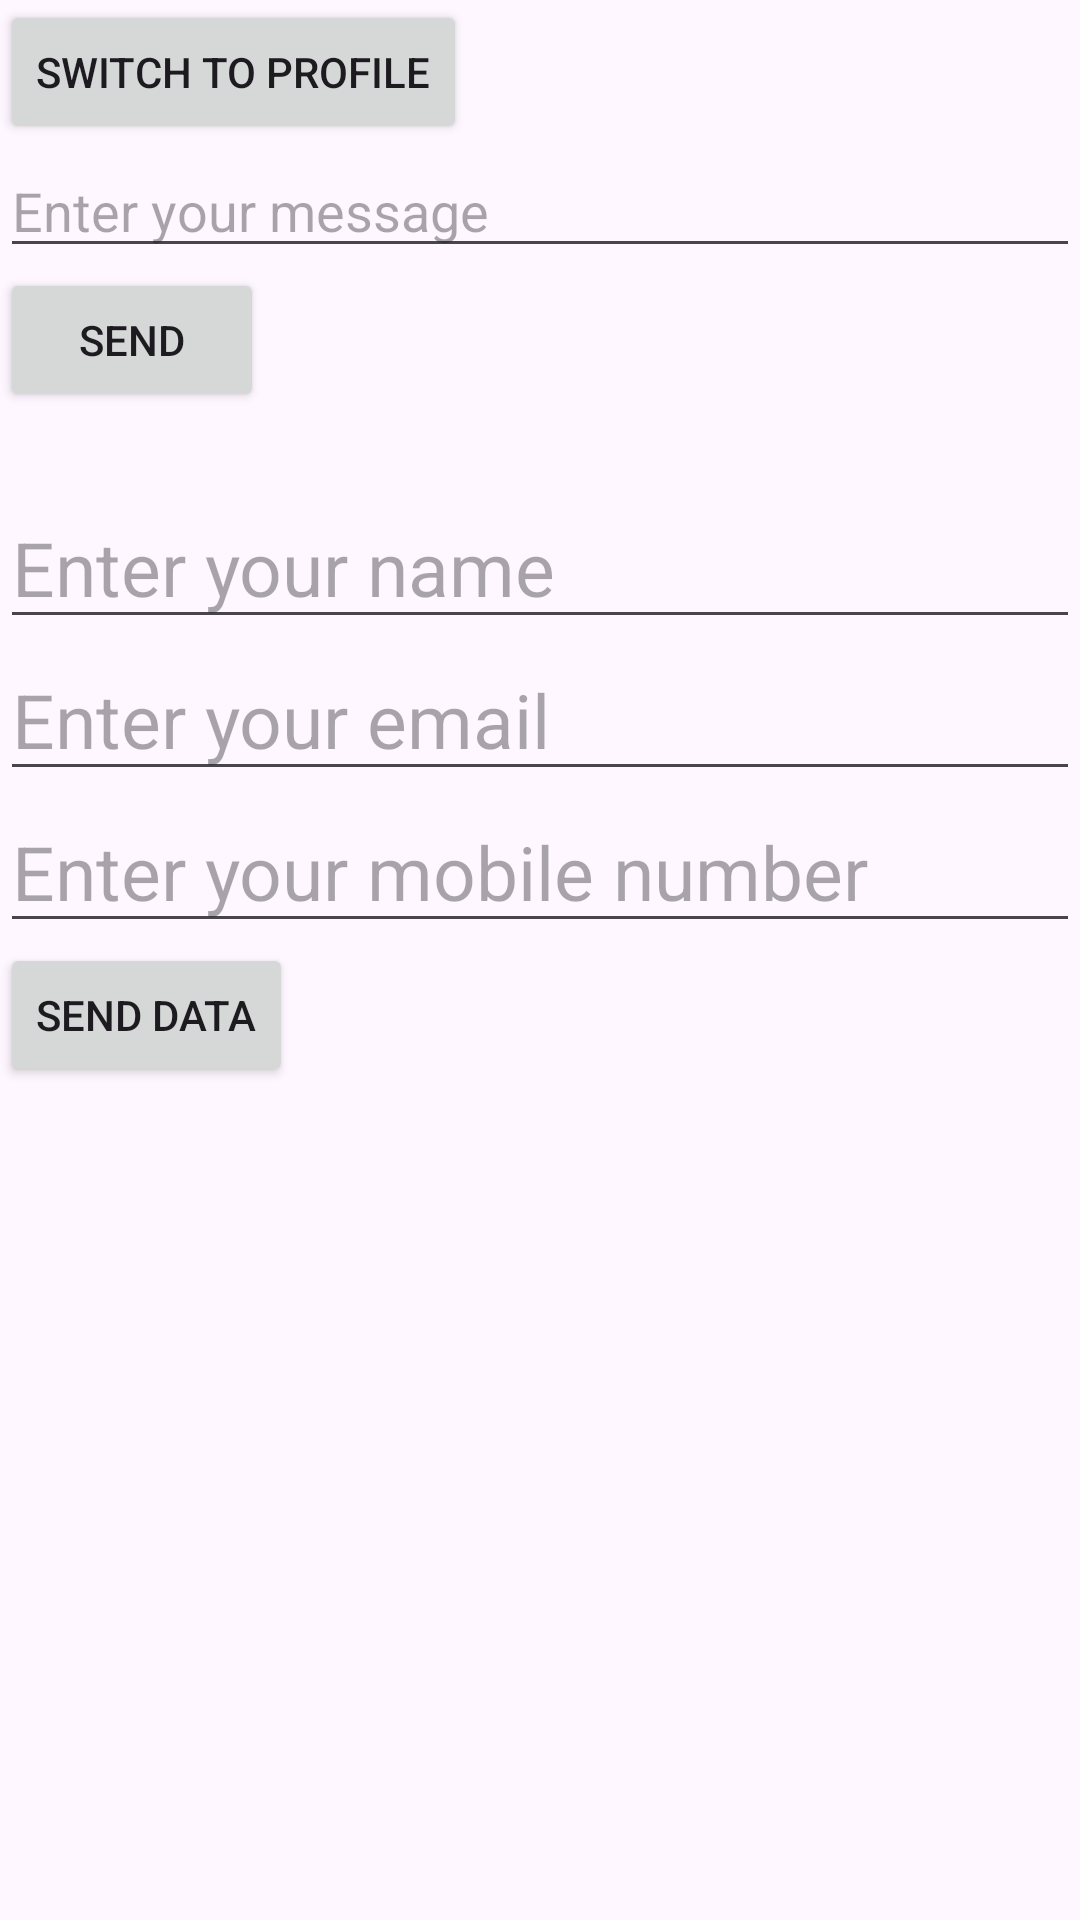

Reconstruct the res/layout file that produces this screen, plus the resources it refers to.
<!-- AndroidManifest.xml: application theme Theme.Switchbetweenfragment -->
<!-- res/layout/fragment_home.xml -->
<?xml version="1.0" encoding="utf-8"?>
<RelativeLayout xmlns:android="http://schemas.android.com/apk/res/android"
    xmlns:tools="http://schemas.android.com/tools"
    android:layout_width="match_parent"
    android:layout_height="match_parent"
    tools:context=".HomeFragment">


    <Button
        android:id="@+id/btnSwitchToProfile"
        android:layout_width="wrap_content"
        android:layout_height="wrap_content"
        android:text="Switch to Profile" />


    <EditText
        android:id="@+id/etMessage"
        android:layout_width="match_parent"
        android:layout_below="@id/btnSwitchToProfile"
        android:layout_height="wrap_content"
        android:hint="Enter your message"/>

    <Button
        android:id="@+id/btnSend"
        android:layout_width="wrap_content"
        android:layout_below="@id/etMessage"
        android:layout_height="wrap_content"
        android:text="Send"/>


    <EditText
        android:id="@+id/etName"
        android:layout_below="@id/btnSend"
        android:layout_marginTop="25dp"
        android:layout_width="match_parent"
        android:textSize="25dp"
        android:layout_height="wrap_content"
        android:hint="Enter your name"
        android:autofillHints="" />


    <EditText
        android:id="@+id/etEmail"
        android:textSize="25dp"
        android:layout_below="@id/etName"
        android:layout_width="match_parent"
        android:layout_height="wrap_content"
        android:hint="Enter your email"/>

    <EditText
        android:id="@+id/etMobile"
        android:layout_width="match_parent"
        android:layout_below="@id/etEmail"
        android:textSize="25dp"
        android:layout_height="wrap_content"
        android:hint="Enter your mobile number"/>

    <Button
        android:id="@+id/btnSendData"
        android:layout_width="wrap_content"
        android:layout_below="@id/etMobile"
        android:layout_height="wrap_content"
        android:text="Send Data"/>




</RelativeLayout>
<!-- resources referenced by this layout -->
<resources>
  <style name="Theme.Switchbetweenfragment" parent="Base.Theme.Switchbetweenfragment" />
  <style name="Base.Theme.Switchbetweenfragment" parent="Theme.Material3.DayNight.NoActionBar">
          
          
      </style>
</resources>
